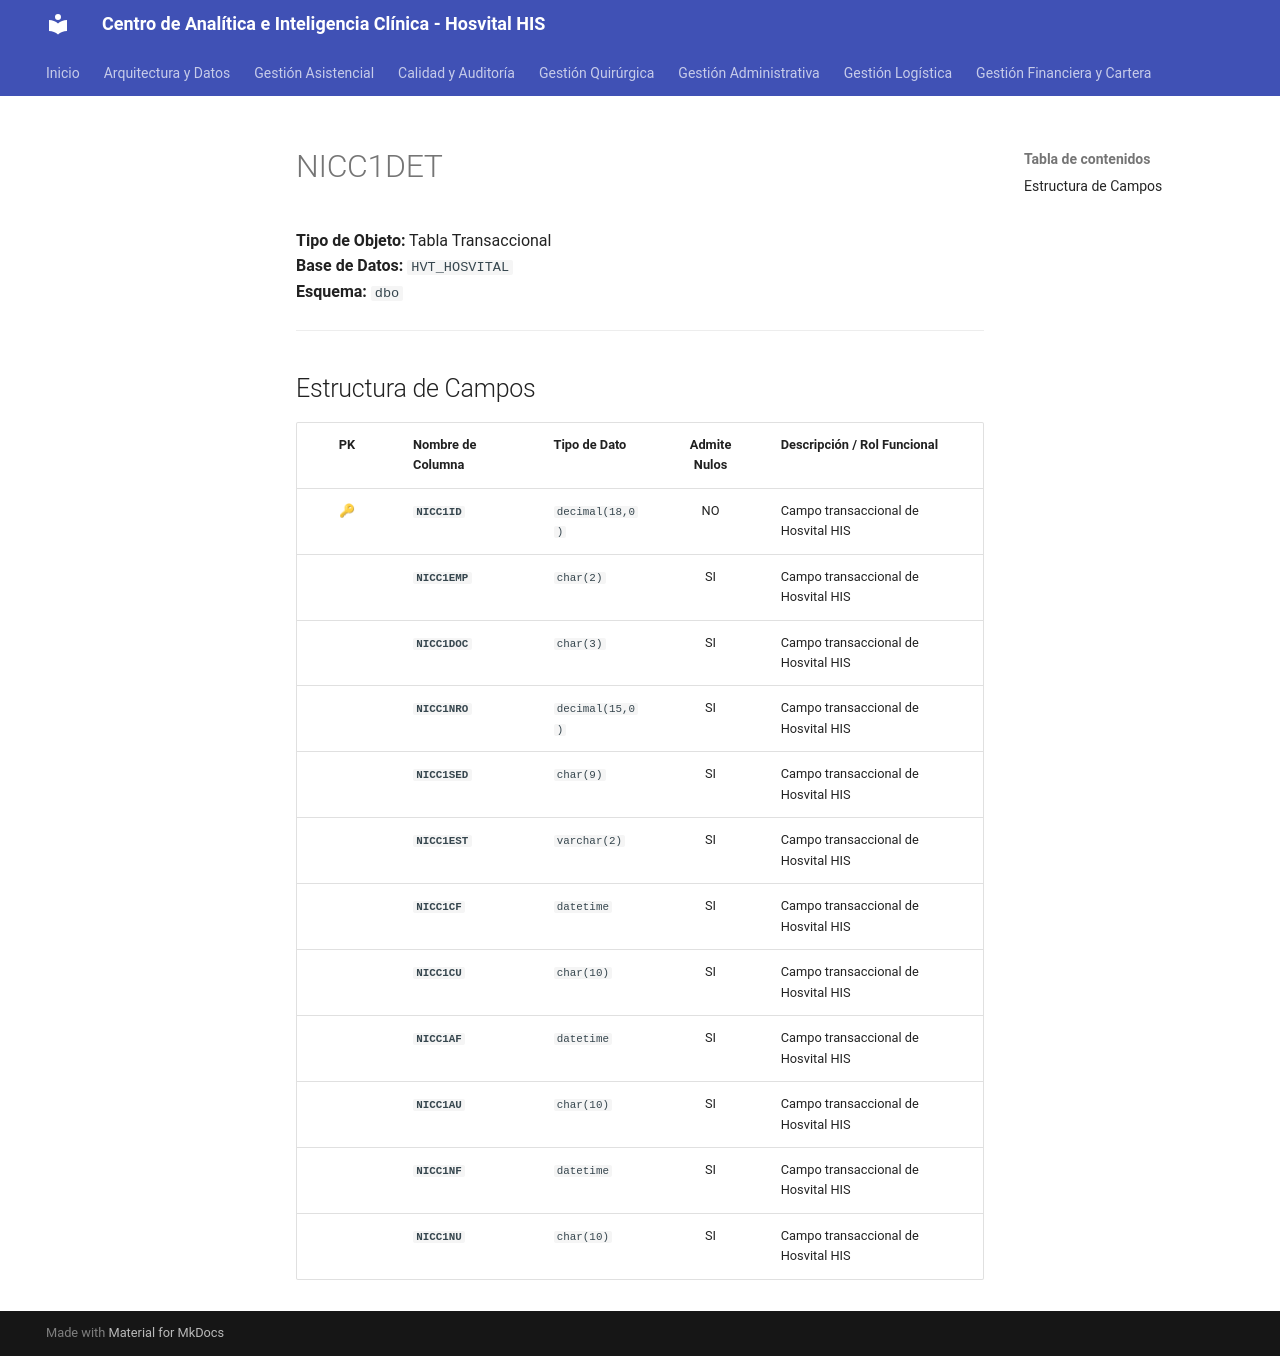

repository: SoporteSaludtech/superset-docs · page: diccionario-general/NICC1DET/index.html · generator: mkdocs

# NICC1DET

**Tipo de Objeto:** Tabla Transaccional  
**Base de Datos:** `HVT_HOSVITAL`  
**Esquema:** `dbo`

---

## Estructura de Campos

| PK | Nombre de Columna | Tipo de Dato | Admite Nulos | Descripción / Rol Funcional |
| :-: | :--- | :--- | :-: | :--- |
| 🔑 | **`NICC1ID`** | `decimal(18,0)` | NO | Campo transaccional de Hosvital HIS |
|  | **`NICC1EMP`** | `char(2)` | SI | Campo transaccional de Hosvital HIS |
|  | **`NICC1DOC`** | `char(3)` | SI | Campo transaccional de Hosvital HIS |
|  | **`NICC1NRO`** | `decimal(15,0)` | SI | Campo transaccional de Hosvital HIS |
|  | **`NICC1SED`** | `char(9)` | SI | Campo transaccional de Hosvital HIS |
|  | **`NICC1EST`** | `varchar(2)` | SI | Campo transaccional de Hosvital HIS |
|  | **`NICC1CF`** | `datetime` | SI | Campo transaccional de Hosvital HIS |
|  | **`NICC1CU`** | `char(10)` | SI | Campo transaccional de Hosvital HIS |
|  | **`NICC1AF`** | `datetime` | SI | Campo transaccional de Hosvital HIS |
|  | **`NICC1AU`** | `char(10)` | SI | Campo transaccional de Hosvital HIS |
|  | **`NICC1NF`** | `datetime` | SI | Campo transaccional de Hosvital HIS |
|  | **`NICC1NU`** | `char(10)` | SI | Campo transaccional de Hosvital HIS |
